Image classification data set "Avocado Augmneted_Dataset" (javapa2022/Software-enfermedades-de-hojas-de-paltas on GitHub). Class labels (2): disease, healthy.

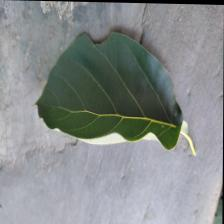
Label: healthy

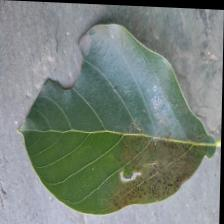
Label: disease

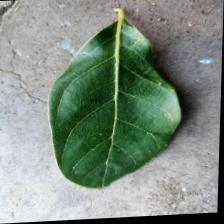
Label: healthy

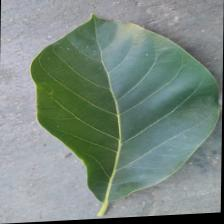
Label: healthy

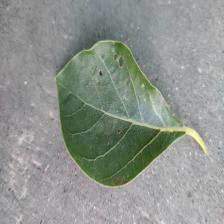
Label: disease

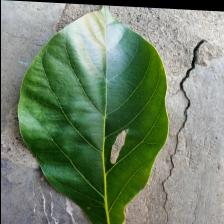
Label: disease
